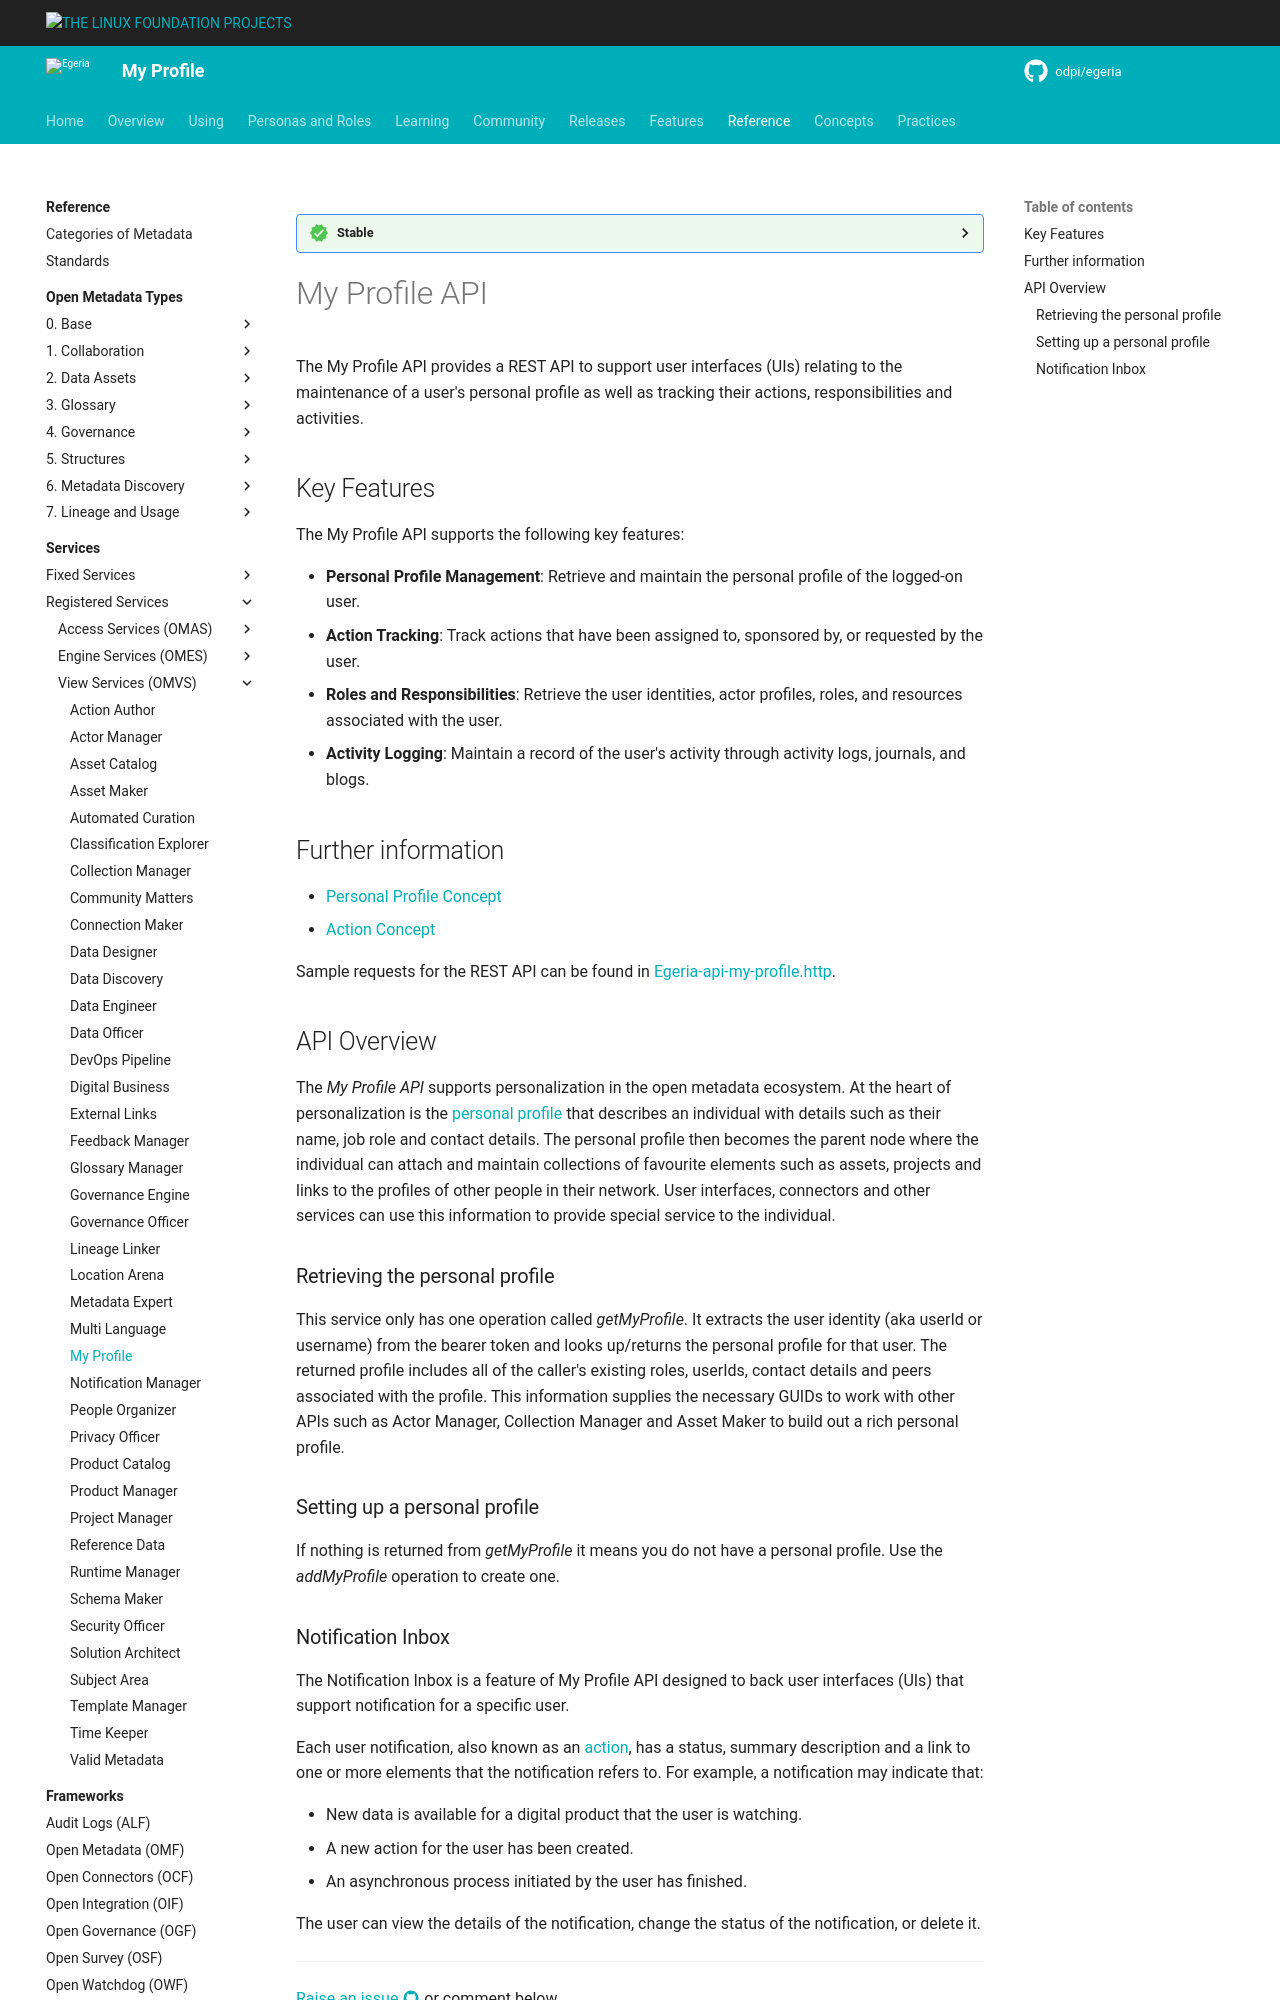

repository: odpi/egeria-docs · page: services/omvs/my-profile/overview/index.html · generator: mkdocs

<!-- SPDX-License-Identifier: CC-BY-4.0 -->
<!-- Copyright Contributors to the Egeria project. -->

--8<-- "snippets/content-status/stable.md"

# My Profile API

The My Profile API provides a REST API to support user interfaces (UIs)
relating to the maintenance of a user's personal profile as well as tracking their actions,
responsibilities and activities.

## Key Features

The My Profile API supports the following key features:

* **Personal Profile Management**: Retrieve and maintain the personal profile of the logged-on user.
* **Action Tracking**: Track actions that have been assigned to, sponsored by, or requested by the user.
* **Roles and Responsibilities**: Retrieve the user identities, actor profiles, roles, and resources
  associated with the user.
* **Activity Logging**: Maintain a record of the user's activity through activity logs, journals, and blogs.

## Further information

* [Personal Profile Concept](/concepts/personal-profile/)
* [Action Concept](/concepts/action/)

Sample requests for the REST API can be found in [Egeria-api-my-profile.http](https://github.com/odpi/egeria/blob/main/open-metadata-implementation/view-services/my-profile/Egeria-api-my-profile.http).

## API Overview

The *My Profile API* supports personalization in the open metadata ecosystem. At the heart of personalization is the [personal profile](/concepts/personal-profile) that describes an individual with details such as their name, job role and contact details.  The personal profile then becomes the parent node where the individual can attach and maintain collections of favourite elements such as assets, projects and links to the profiles of other people in their network.  User interfaces, connectors and other services can use this information to provide special service to the individual.

### Retrieving the personal profile

This service only has one operation called *getMyProfile*.  It extracts the user identity (aka userId or username) from the bearer token and looks up/returns the personal profile for that user.  The returned profile includes all of the caller's existing roles, userIds, contact details and peers associated with the profile.  This information supplies the necessary GUIDs to work with other APIs such as Actor Manager, Collection Manager and Asset Maker to build out a rich personal profile.

### Setting up a personal profile

If nothing is returned from *getMyProfile* it means you do not have a personal profile.  Use the *addMyProfile* operation to create one.
